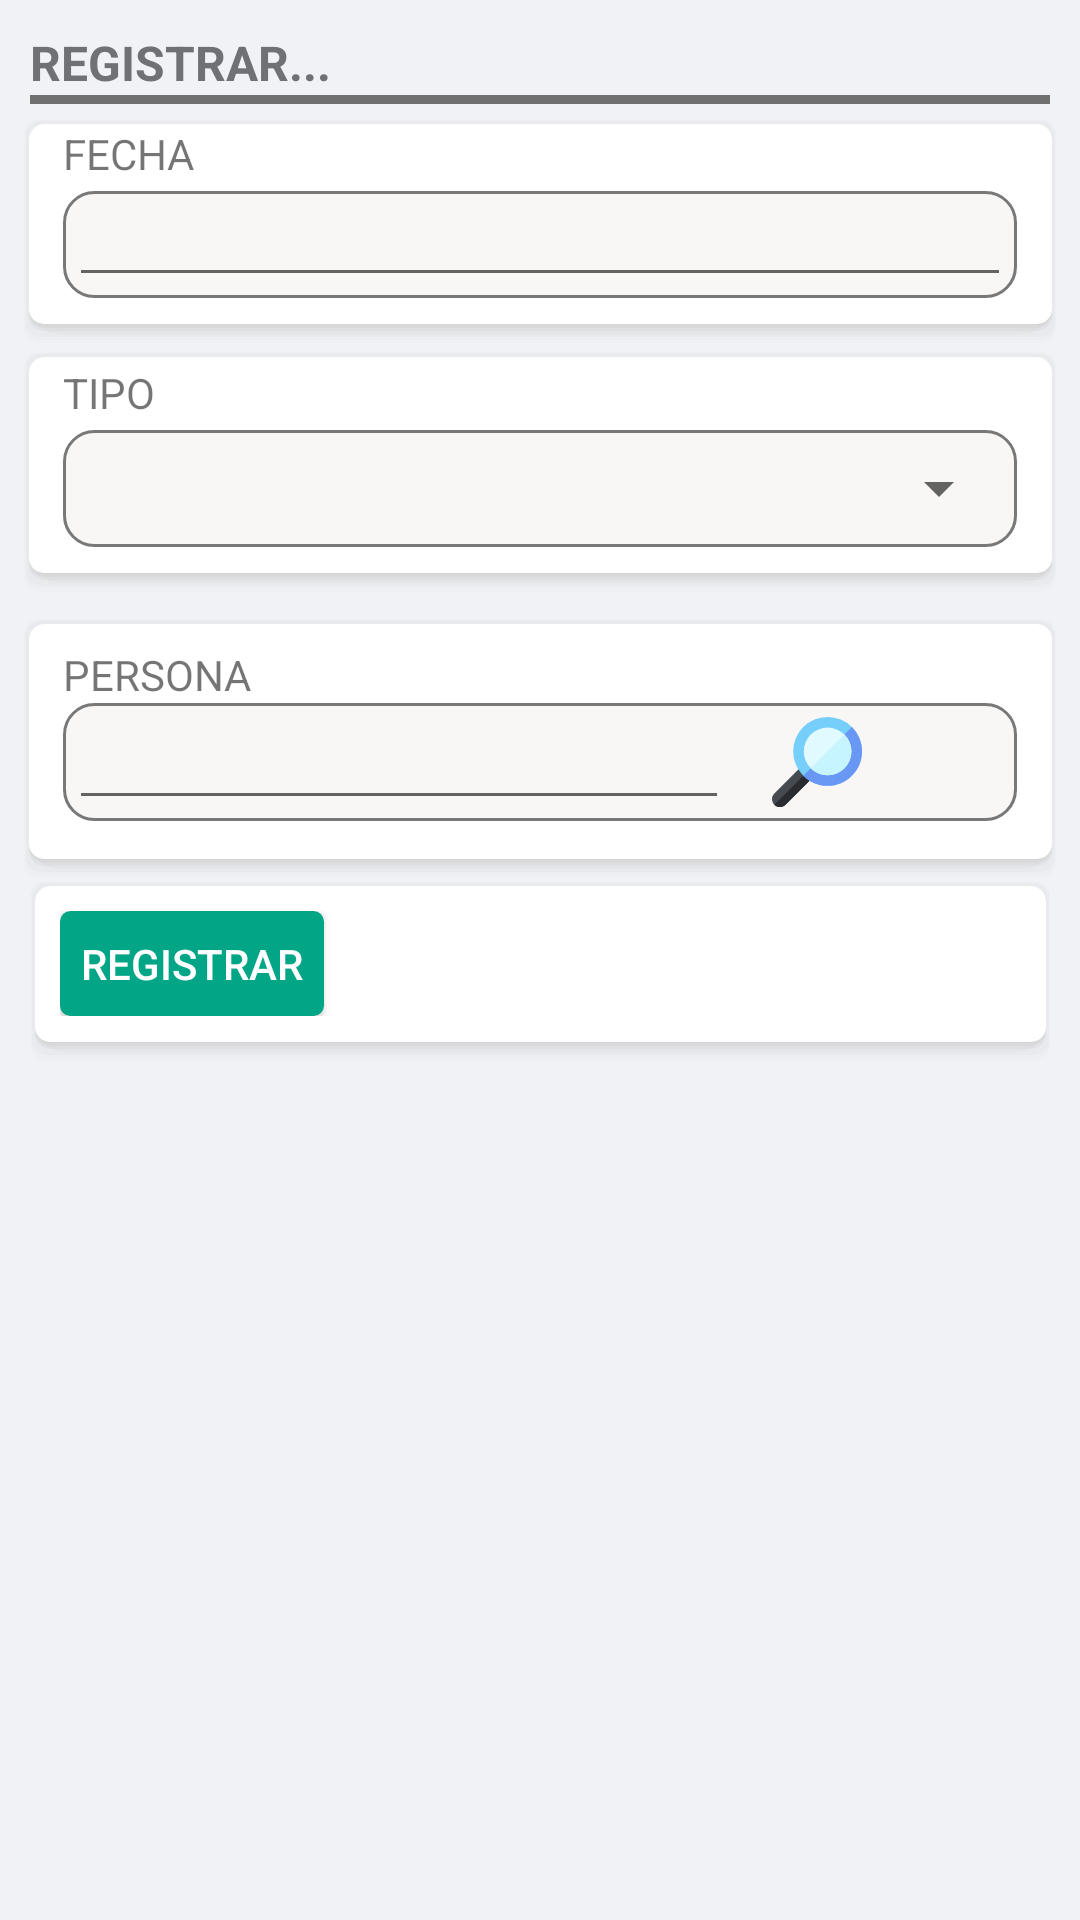

Layout XML and referenced resources for this Android screen:
<!-- AndroidManifest.xml: fallback theme Theme.MaterialComponents.DayNight.NoActionBar -->
<!-- res/layout/fgt_registrar_faltas.xml -->
<?xml version="1.0" encoding="utf-8"?>
<FrameLayout xmlns:android="http://schemas.android.com/apk/res/android"
    xmlns:tools="http://schemas.android.com/tools"
    android:layout_width="match_parent"
    android:layout_height="match_parent"
    tools:context=".GUI.SUPERVISOR.FGRRegistrarFaltas"
    android:background="@color/colorBackground"
    android:clickable="true"
    android:focusable="true"
    >

    <LinearLayout
        android:layout_width="match_parent"
        android:layout_height="match_parent"
        android:orientation="vertical"
        >

        <LinearLayout
            android:layout_width="match_parent"
            android:layout_height="wrap_content"
            android:orientation="vertical"
            android:paddingLeft="10dp"
            android:paddingTop="10dp"
            android:paddingRight="10dp"
            android:paddingBottom="0dp">

            <TextView
                android:layout_width="wrap_content"
                android:layout_height="wrap_content"
                android:text="REGISTRAR..."
                android:textColor="@color/textLazo"
                android:textSize="16dp"
                android:textStyle="bold"></TextView>

            <View
                android:layout_width="match_parent"
                android:layout_height="3dp"
                android:background="@color/bordeLazo"></View>
        </LinearLayout>

        <LinearLayout
            android:layout_width="match_parent"
            android:layout_height="wrap_content"
            android:layout_marginHorizontal="8dp"
            android:layout_marginTop="5dp"
            android:layout_marginBottom="1dp"
            android:background="@drawable/shadow_box"
            android:orientation="vertical"
            android:paddingHorizontal="8dp"
            android:paddingTop="2dp"
            android:paddingBottom="15dp">

            <LinearLayout
                android:layout_width="match_parent"
                android:layout_height="wrap_content"
                android:orientation="horizontal">

                <LinearLayout
                    android:layout_width="match_parent"
                    android:layout_height="wrap_content"
                    android:layout_weight="1"
                    android:orientation="vertical"
                    android:paddingHorizontal="5dp">

                    <TextView
                        android:layout_width="wrap_content"
                        android:layout_height="wrap_content"
                        android:text="FECHA" />

                    <LinearLayout
                        android:layout_width="match_parent"
                        android:layout_height="wrap_content"
                        android:layout_marginTop="3dp"
                        android:layout_weight="1"
                        android:background="@drawable/border_box">

                        <EditText
                            android:id="@+id/edFechaTareo"
                            android:layout_width="match_parent"
                            android:layout_height="35dp"
                            android:layout_marginTop="-2dp"
                            android:layout_marginBottom="-2dp"
                            android:textSize="14dp"
                            android:focusable="false"
                            ></EditText>
                    </LinearLayout>
                </LinearLayout>

            </LinearLayout>
        </LinearLayout>

        <LinearLayout
            android:layout_width="match_parent"
            android:layout_height="wrap_content"
            android:layout_marginHorizontal="8dp"
            android:layout_marginTop="2dp"
            android:layout_marginBottom="1dp"
            android:background="@drawable/shadow_box"
            android:orientation="vertical"
            android:paddingHorizontal="8dp"
            android:paddingTop="4dp"
            android:paddingBottom="15dp">

            <LinearLayout
                android:layout_width="match_parent"
                android:layout_height="wrap_content"
                android:orientation="horizontal">

                <LinearLayout
                    android:layout_width="match_parent"
                    android:layout_height="wrap_content"
                    android:layout_weight="1"
                    android:orientation="vertical"
                    android:paddingHorizontal="5dp">

                    <TextView
                        android:layout_width="wrap_content"
                        android:layout_height="wrap_content"
                        android:text="TIPO" />

                    <LinearLayout
                        android:layout_width="match_parent"
                        android:layout_height="wrap_content"
                        android:layout_marginTop="3dp"
                        android:layout_weight="1"
                        android:background="@drawable/border_box">

                        <Spinner
                            android:id="@+id/spTipo"
                            android:layout_width="match_parent"
                            android:layout_height="35dp"
                            android:layout_marginTop="0dp"
                            android:layout_marginEnd="0dp"
                            android:layout_marginRight="0dp"
                            android:scrollbarSize="20dp"
                            android:spinnerMode="dialog" />
                    </LinearLayout>

                </LinearLayout>

            </LinearLayout>

        </LinearLayout>

        <LinearLayout
            android:id="@+id/lySuplente"
            android:layout_width="match_parent"
            android:layout_height="wrap_content"
            android:orientation="vertical"
            >
            <LinearLayout
                android:id="@+id/lyPersona"
                android:layout_width="match_parent"
                android:layout_height="wrap_content"
                android:layout_below="@+id/lyVariedadCalibre"
                android:layout_marginHorizontal="8dp"
                android:layout_marginTop="8dp"
                android:layout_marginBottom="1dp"
                android:background="@drawable/shadow_box"
                android:orientation="vertical"
                android:paddingHorizontal="8dp"
                android:paddingTop="4dp"
                android:paddingBottom="15dp">

                <LinearLayout
                    android:layout_width="match_parent"
                    android:layout_height="wrap_content"
                    android:orientation="vertical">

                    <LinearLayout
                        android:layout_width="match_parent"
                        android:layout_height="wrap_content"
                        android:orientation="vertical"
                        android:paddingHorizontal="5dp"
                        android:paddingTop="5dp">
                        <LinearLayout
                            android:layout_width="match_parent"
                            android:layout_height="match_parent"
                            android:layout_weight="0.7"
                            android:gravity="center_vertical">
                            <TextView
                                android:layout_width="match_parent"
                                android:layout_height="wrap_content"
                                android:text="PERSONA" />
                        </LinearLayout>

                        <LinearLayout
                            android:layout_width="match_parent"
                            android:layout_height="wrap_content"
                            android:layout_weight="0.3"
                            android:background="@drawable/border_box"
                            android:orientation="horizontal"
                            android:weightSum="10"
                            >
                            <LinearLayout
                                android:layout_width="match_parent"
                                android:layout_height="wrap_content"
                                android:orientation="horizontal"
                                android:layout_weight="3"
                                >
                                <EditText
                                    android:id="@+id/edDniPersona"
                                    android:layout_width="match_parent"
                                    android:layout_height="match_parent"
                                    android:layout_marginTop="-2dp"
                                    android:layout_marginBottom="-2dp"
                                    android:inputType="number"
                                    android:lines="1"
                                    android:maxLines="1"
                                    android:singleLine="true"
                                    android:textSize="16dp"></EditText>
                            </LinearLayout>
                            <LinearLayout
                                android:layout_width="match_parent"
                                android:layout_height="match_parent"
                                android:layout_weight="7"
                                android:gravity="center_vertical|center_horizontal"
                                >
                                <ImageButton
                                    android:id="@+id/btnBuscar"
                                    android:layout_width="30dp"
                                    android:layout_height="30dp"
                                    android:background="@drawable/ico_search"
                                    android:layout_marginRight="5dp"
                                    ></ImageButton>
                                <ImageButton
                                    android:id="@+id/btnCamaraTareo"
                                    android:layout_width="30dp"
                                    android:layout_height="30dp"
                                    android:background="@drawable/ico_camera"
                                    ></ImageButton>
                            </LinearLayout>
                        </LinearLayout>
                    </LinearLayout>

                </LinearLayout>

                <LinearLayout
                    android:layout_width="match_parent"
                    android:layout_height="wrap_content"
                    android:layout_marginTop="3dp">

                    <androidx.recyclerview.widget.RecyclerView
                        android:id="@+id/rvwPersonasReg"
                        android:layout_width="match_parent"
                        android:layout_height="1dp" />
                </LinearLayout>
            </LinearLayout>
        </LinearLayout>

        <LinearLayout
            android:layout_width="match_parent"
            android:layout_height="wrap_content"
            android:background="@drawable/shadow_box"
            android:orientation="vertical"
            android:paddingTop="10dp"
            android:paddingBottom="15dp"
            android:paddingHorizontal="10dp"
            android:layout_marginHorizontal="10dp">

            <Button
                android:id="@+id/btnRegistrarPermiso"
                android:layout_width="wrap_content"
                android:layout_height="35dp"
                android:text="REGISTRAR"
                android:textColor="@color/colorText"
                android:background="@drawable/shp_button_success"></Button>
        </LinearLayout>

    </LinearLayout>

</FrameLayout>
<!-- resources referenced by this layout -->
<resources>
  <color name="bordeLazo">#707070</color>
  <color name="colorBackground">#F1F2F6</color>
  <color name="colorText">#fff</color>
  <color name="textLazo">#6F7175</color>
  <!-- drawable border_box (drawable-v21) -->
  <shape xmlns:android="http://schemas.android.com/apk/res/android">
      <stroke android:width="1dp" android:color="#787878" />
      <solid android:color="#F8F7F5" />
      <corners android:radius="10dp" />
      <padding
          android:left="2dp"
          android:top="2dp"
          android:right="2dp"
          android:bottom="2dp" />
  </shape>
  <!-- drawable ico_search (drawable) -->
  <vector android:height="50dp" android:viewportHeight="512"
      android:viewportWidth="512" android:width="50dp" xmlns:android="http://schemas.android.com/apk/res/android">
      <path android:fillColor="#464b52" android:pathData="m13.217,498.794c-8.524,-8.523 -13.217,-19.855 -13.217,-31.908s4.693,-23.385 13.217,-31.908l329.861,-329.861c5.857,-5.858 15.355,-5.857 21.213,0l42.604,42.603c2.813,2.813 4.394,6.628 4.394,10.606s-1.58,7.793 -4.394,10.606l-329.862,329.862c-8.797,8.797 -20.353,13.195 -31.908,13.195s-23.111,-4.398 -31.908,-13.195z"/>
      <path android:fillColor="#292b2f" android:pathData="m406.895,147.72c2.813,2.813 4.394,6.628 4.394,10.606s-1.58,7.793 -4.394,10.606l-329.862,329.862c-8.797,8.797 -20.353,13.195 -31.908,13.195s-23.111,-4.398 -31.908,-13.195l372.376,-372.376z"/>
      <path android:fillColor="#76cefb" android:pathData="M316.25,195.761m-195.75,0a195.75,195.75 0,1 1,391.5 0a195.75,195.75 0,1 1,-391.5 0"/>
      <path android:fillColor="#6897f4" android:pathData="m454.601,57.409c35.446,35.446 57.399,84.383 57.399,138.352 0,107.937 -87.813,195.75 -195.75,195.75 -53.968,0 -102.906,-21.953 -138.351,-57.399z"/>
      <path android:fillColor="#e1faff" android:pathData="M316.25,195.761m-135.5,0a135.5,135.5 0,1 1,271 0a135.5,135.5 0,1 1,-271 0"/>
      <path android:fillColor="#c7f5ff" android:pathData="m316.25,331.261c-37.357,0 -71.232,-15.196 -95.768,-39.732l191.536,-191.536c24.536,24.536 39.732,58.411 39.732,95.768 0,74.715 -60.785,135.5 -135.5,135.5z"/>
  </vector>
  <!-- drawable shadow_box: vector/xml drawable (drawable-v21, 2016 chars, omitted) -->
  <!-- drawable shp_button_success (drawable) -->
  <?xml version="1.0" encoding="utf-8"?>
  <selector xmlns:android="http://schemas.android.com/apk/res/android" >
      <item android:state_pressed="true" >
          <shape android:shape="rectangle"  >
              <corners android:radius="3dip" />
              <stroke android:width="1dip"
                  android:color="#02A686" />
              <solid android:color="#018C71"></solid>
          </shape>
      </item>
      <item android:state_focused="true">
          <shape android:shape="rectangle"  >
              <corners android:radius="3dip" />
              <stroke android:width="1dip"
                  android:color="#02A686" />
              <solid android:color="#018C71"></solid>
          </shape>
      </item>
      <item >
          <shape android:shape="rectangle"  >
              <corners android:radius="3dip" />
              <stroke android:width="1dip"
                  android:color="#02A686" />
              <solid android:color="#02A686"></solid>
          </shape>
      </item>
  </selector>
</resources>
